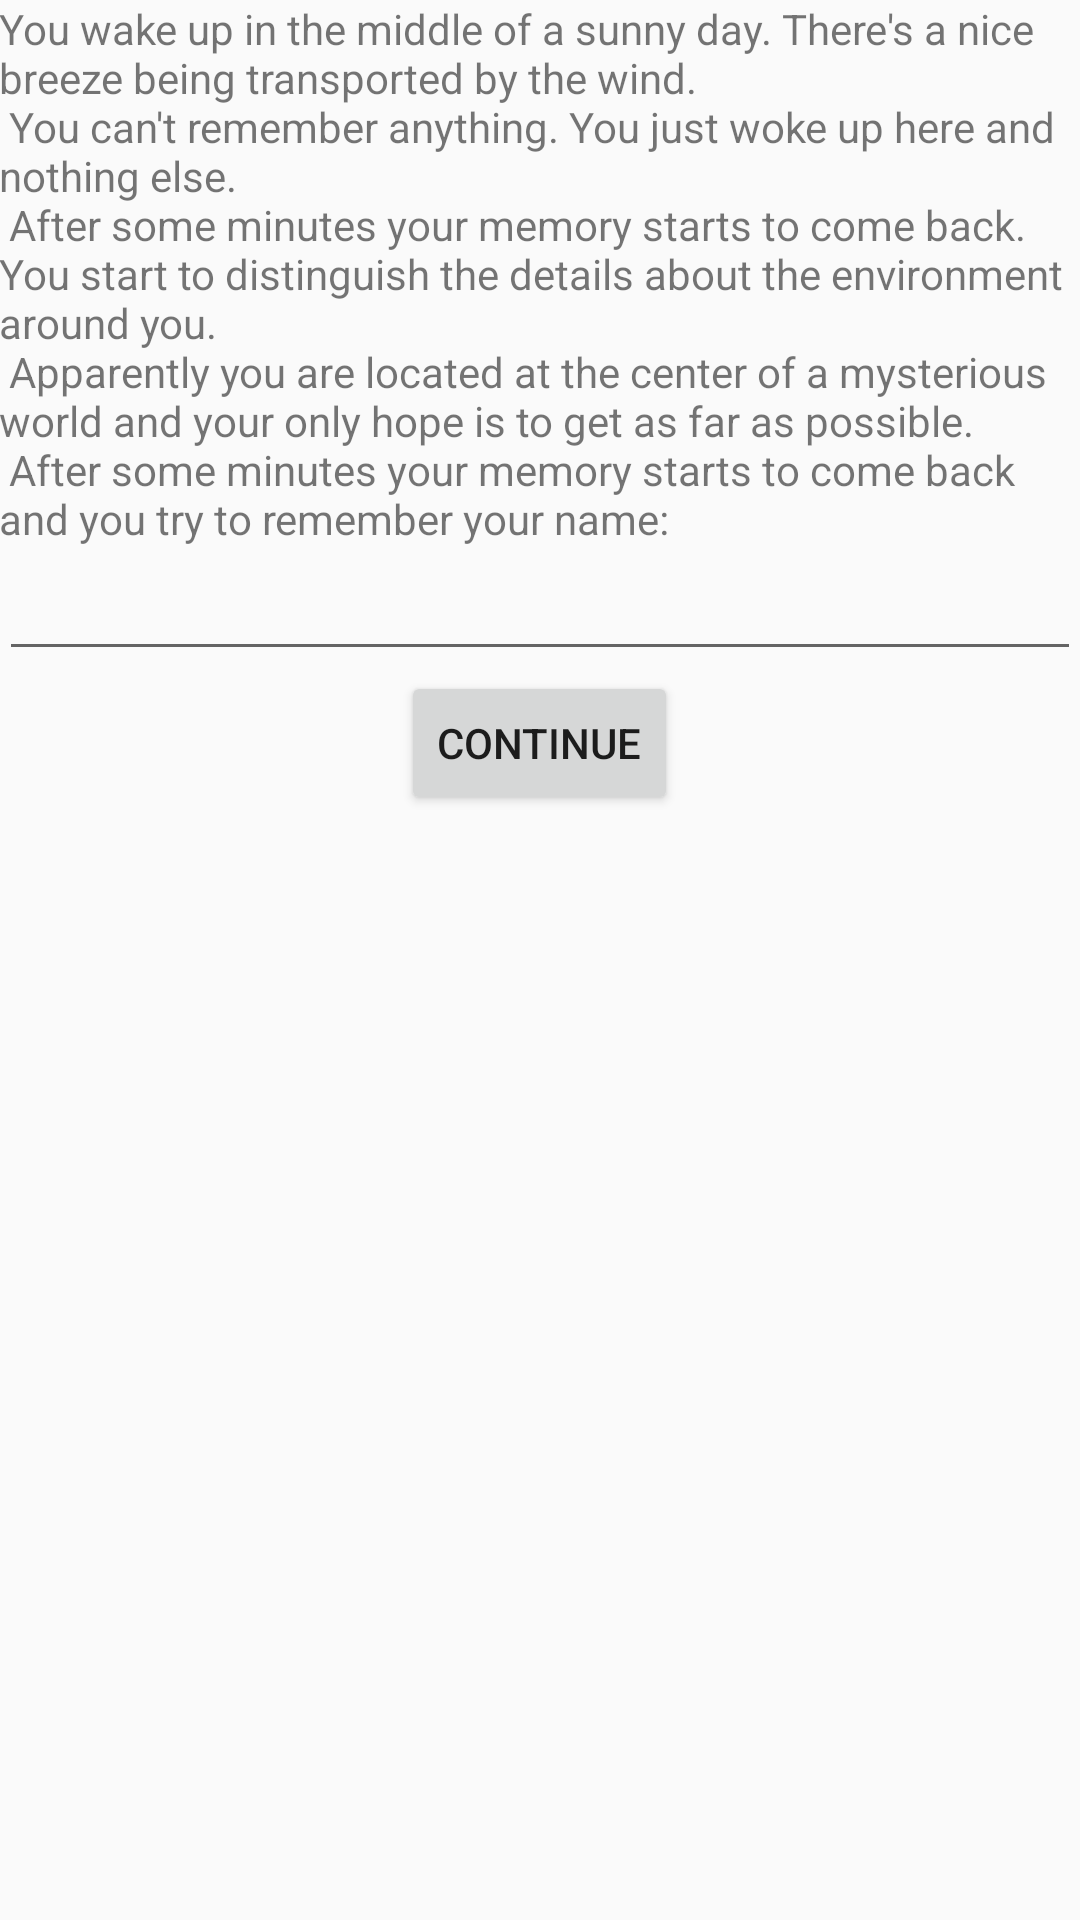

Write the Android layout XML for this screen, with the resource values it uses.
<!-- AndroidManifest.xml: application theme AppTheme -->
<!-- res/layout/activity_main.xml -->
<RelativeLayout xmlns:android="http://schemas.android.com/apk/res/android"
    xmlns:tools="http://schemas.android.com/tools"
    android:layout_width="match_parent"
    android:layout_height="match_parent"
    android:paddingLeft="@dimen/activity_horizontal_margin"
    android:paddingRight="@dimen/activity_horizontal_margin"
    android:paddingTop="@dimen/activity_vertical_margin"
    android:paddingBottom="@dimen/activity_vertical_margin"
    tools:context=".MainActivity">

    <TextView
        android:text="@string/name"
        android:layout_width="wrap_content"
        android:layout_height="wrap_content"
        android:id="@+id/activity_main_title" />

    <EditText
        android:id="@+id/activity_main_name_et"
        android:layout_width="match_parent"
        android:layout_height="wrap_content"
        android:layout_below="@+id/activity_main_title"
        />

    <Button
        android:id="@+id/activity_main_continue"
        android:layout_width="wrap_content"
        android:layout_height="wrap_content"
        android:layout_below="@+id/activity_main_name_et"
        android:layout_centerHorizontal="true"
        android:text="@string/cont"
        android:onClick="nameContinue"
        />

</RelativeLayout>
<!-- resources referenced by this layout -->
<resources>
  <string name="cont">Continue</string>
  <string name="name">You wake up in the middle of a sunny day. There\'s a nice breeze being transported by the wind.\n
  					You can\'t remember anything. You just woke up here and nothing else.\n
  					After some minutes your memory starts to come back. You start to distinguish the details about the environment around you.\n
  					Apparently you are located at the center of a mysterious world and your only hope is to get as far as possible.\n
  					After some minutes your memory starts to come back and you try to remember your name:</string>
  <style name="AppTheme" parent="Theme.AppCompat.Light.DarkActionBar">
          
      </style>
</resources>
